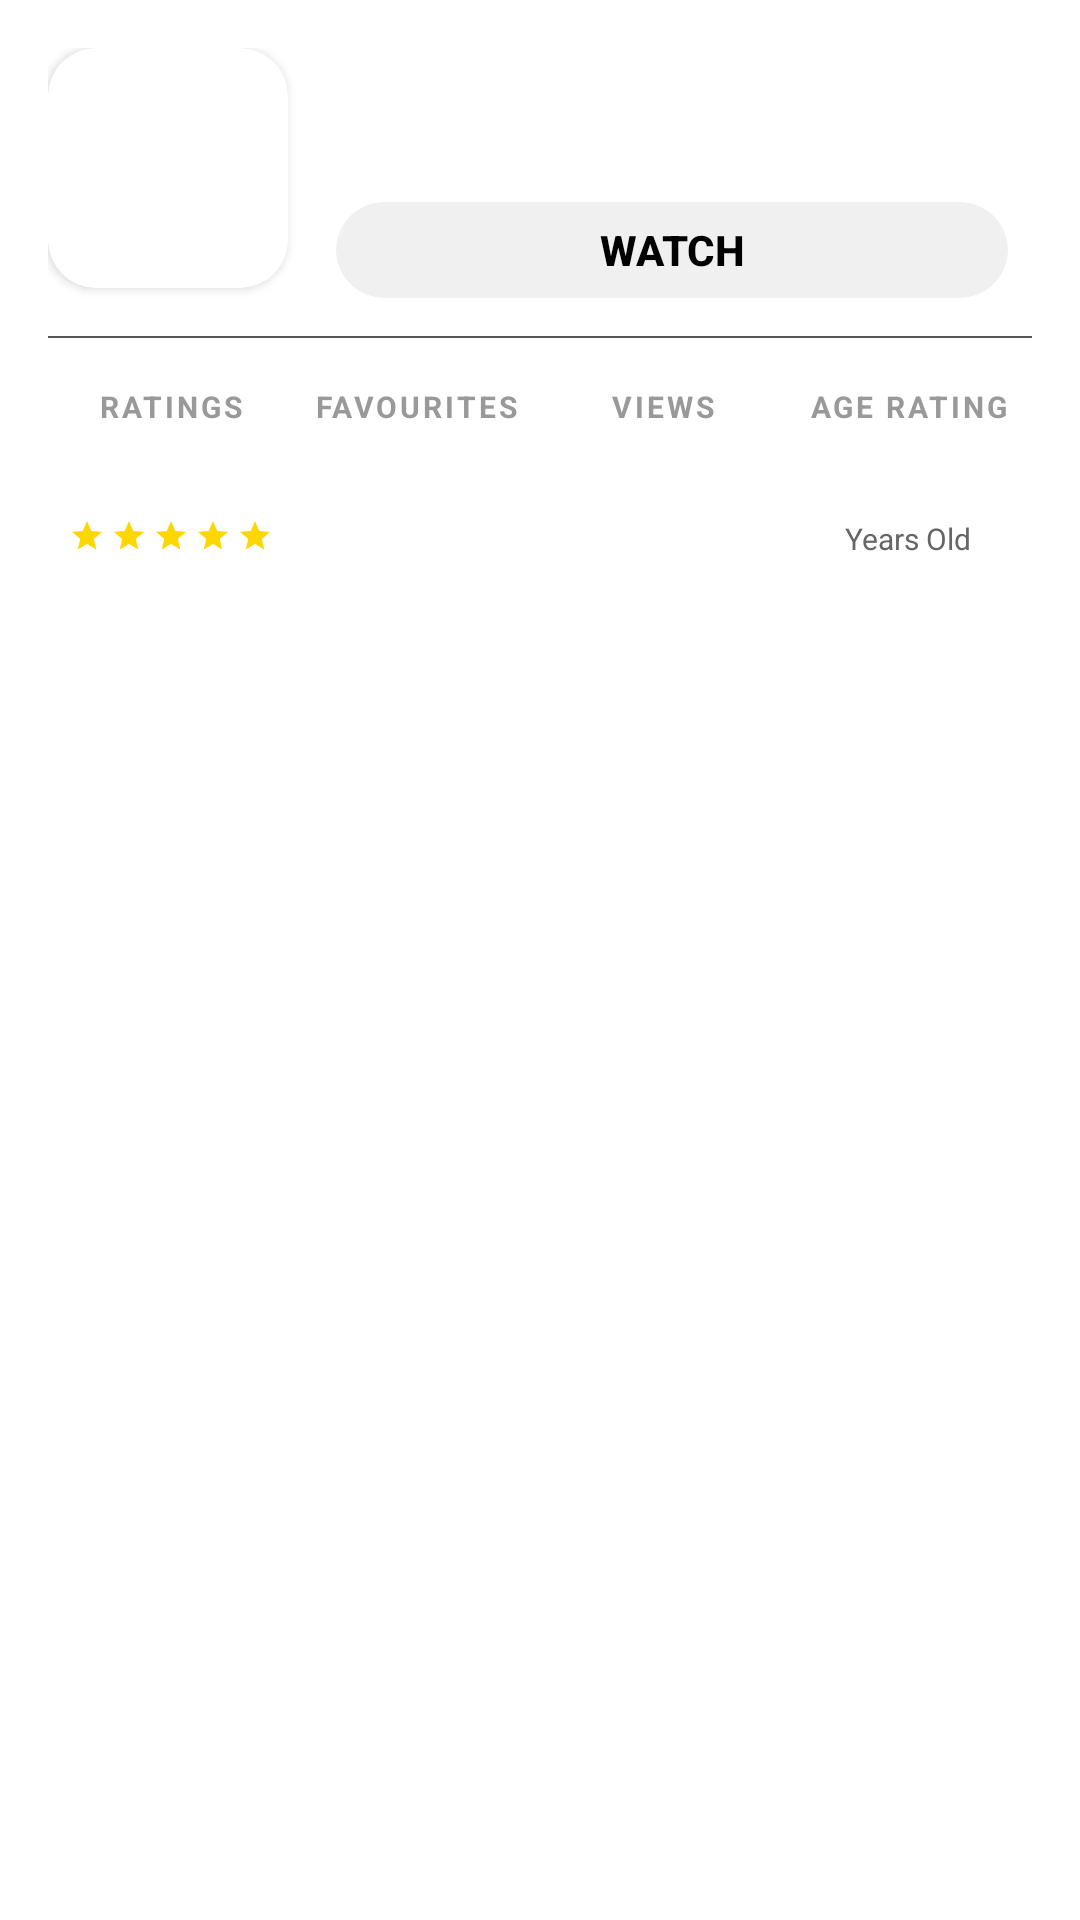

Write the Android layout XML for this screen, with the resource values it uses.
<!-- AndroidManifest.xml: application theme Theme.Seekho -->
<!-- res/layout/anime_list_item.xml -->
<?xml version="1.0" encoding="utf-8"?>
<androidx.constraintlayout.widget.ConstraintLayout xmlns:android="http://schemas.android.com/apk/res/android"
    xmlns:app="http://schemas.android.com/apk/res-auto"
    android:layout_width="match_parent"
    android:layout_height="wrap_content"
    xmlns:tools="http://schemas.android.com/tools"
    android:padding="16dp"
    android:background="@color/white">

    
    <androidx.cardview.widget.CardView
        android:id="@+id/cardPoster"
        android:layout_width="80dp"
        android:layout_height="80dp"
        app:cardCornerRadius="16dp"
        app:cardElevation="2dp"
        app:layout_constraintStart_toStartOf="parent"
        app:layout_constraintTop_toTopOf="parent">

        <ImageView
            android:id="@+id/imgPoster"
            android:layout_width="match_parent"
            android:layout_height="match_parent"
            android:scaleType="centerCrop"
            android:src="@drawable/sample_image"/>

    </androidx.cardview.widget.CardView>

    
    <TextView
        android:id="@+id/txtTitle"
        android:layout_width="0dp"
        android:layout_height="wrap_content"
        tools:text="Attack on Titan"
        android:textSize="18sp"
        android:textStyle="bold"
        android:textColor="@color/black"
        android:fontFamily="sans-serif-medium"
        android:maxLines="1"
        android:ellipsize="end"
        android:layout_marginStart="16dp"
        android:layout_marginEnd="16dp"
        app:layout_constraintStart_toEndOf="@id/cardPoster"
        app:layout_constraintEnd_toEndOf="parent"
        app:layout_constraintTop_toTopOf="@id/cardPoster"/>

    
    <TextView
        android:id="@+id/txtSubtitle"
        android:layout_width="0dp"
        android:layout_height="wrap_content"
        tools:text="Anime Series  Entertainment"
        android:textSize="14sp"
        android:textColor="#666666"
        android:maxLines="1"
        android:ellipsize="end"
        android:layout_marginTop="4dp"
        app:layout_constraintStart_toStartOf="@id/txtTitle"
        app:layout_constraintEnd_toEndOf="parent"
        app:layout_constraintTop_toBottomOf="@id/txtTitle"/>

    
    <androidx.cardview.widget.CardView
        android:id="@+id/btnGet"
        android:layout_width="0dp"
        android:layout_height="32dp"
        app:cardCornerRadius="16dp"
        app:cardElevation="0dp"
        android:layout_marginTop="4dp"
        android:backgroundTint="#F0F0F0"
        app:layout_constraintTop_toBottomOf="@+id/txtSubtitle"
        app:layout_constraintStart_toStartOf="@+id/txtTitle"
        app:layout_constraintEnd_toEndOf="parent"
        android:layout_marginEnd="8dp">

        <TextView
            android:layout_width="wrap_content"
            android:layout_height="match_parent"
            android:text="WATCH"
            android:textSize="14sp"
            android:textStyle="bold"
            android:textColor="@color/black"
            android:gravity="center"
            android:layout_gravity="center"
            android:paddingHorizontal="20dp"
            android:fontFamily="sans-serif-medium"/>

    </androidx.cardview.widget.CardView>












    
    <View
        android:id="@+id/divider"
        android:layout_width="match_parent"
        android:layout_height="0.5dp"
        android:background="@color/gray_600"
        android:layout_marginTop="16dp"
        app:layout_constraintTop_toBottomOf="@id/cardPoster"
        app:layout_constraintStart_toStartOf="parent"
        app:layout_constraintEnd_toEndOf="parent"/>

    
    <LinearLayout
        android:id="@+id/ratintLY"
        android:layout_width="match_parent"
        android:layout_height="wrap_content"
        android:orientation="horizontal"
        android:layout_marginTop="16dp"
        app:layout_constraintTop_toBottomOf="@id/divider"
        app:layout_constraintStart_toStartOf="parent"
        app:layout_constraintEnd_toEndOf="parent">

        
        <LinearLayout
            android:layout_width="0dp"
            android:layout_height="wrap_content"
            android:layout_weight="1"
            android:orientation="vertical"
            android:gravity="center">

            <TextView
                android:layout_width="wrap_content"
                android:layout_height="wrap_content"
                android:text="@string/ratings"
                android:textSize="10sp"
                android:textColor="#999999"
                android:textStyle="bold"
                android:letterSpacing="0.1"/>

            <TextView
                android:id="@+id/txtRating"
                android:layout_width="wrap_content"
                android:layout_height="wrap_content"
                tools:text="9.0"
                android:textSize="18sp"
                android:textStyle="bold"
                android:textColor="@color/black"
                android:layout_marginTop="4dp"/>

            
            <LinearLayout
                android:layout_width="wrap_content"
                android:layout_height="wrap_content"
                android:orientation="horizontal"
                android:layout_marginTop="2dp">

                <ImageView
                    android:layout_width="12dp"
                    android:layout_height="12dp"
                    android:src="@drawable/ic_star_small"
                    android:layout_marginEnd="2dp"/>

                <ImageView
                    android:layout_width="12dp"
                    android:layout_height="12dp"
                    android:src="@drawable/ic_star_small"
                    android:layout_marginEnd="2dp"/>

                <ImageView
                    android:layout_width="12dp"
                    android:layout_height="12dp"
                    android:src="@drawable/ic_star_small"
                    android:layout_marginEnd="2dp"/>

                <ImageView
                    android:layout_width="12dp"
                    android:layout_height="12dp"
                    android:src="@drawable/ic_star_small"
                    android:layout_marginEnd="2dp"/>

                <ImageView
                    android:layout_width="12dp"
                    android:layout_height="12dp"
                    android:src="@drawable/ic_star_small"/>

            </LinearLayout>

        </LinearLayout>

        
        <LinearLayout
            android:id="@+id/favouriteViewsLY"
            android:layout_width="0dp"
            android:layout_height="wrap_content"
            android:layout_weight="1"
            android:orientation="vertical"
            android:gravity="center">

            <TextView
                android:layout_width="wrap_content"
                android:layout_height="wrap_content"
                android:text="FAVOURITES"
                android:textSize="10sp"
                android:textColor="#999999"
                android:textStyle="bold"
                android:letterSpacing="0.1"/>

            <TextView
                android:id="@+id/txtFavourites"
                android:layout_width="wrap_content"
                android:layout_height="wrap_content"
                tools:text="1.2K"
                android:textSize="18sp"
                android:textStyle="bold"
                android:textColor="@color/black"
                android:layout_marginTop="4dp"/>
        </LinearLayout>

        
        <LinearLayout
            android:layout_width="0dp"
            android:layout_height="wrap_content"
            android:layout_weight="1"
            android:orientation="vertical"
            android:gravity="center">

            <TextView
                android:layout_width="wrap_content"
                android:layout_height="wrap_content"
                android:letterSpacing="0.1"
                android:text="VIEWS"
                android:textColor="#999999"
                android:textSize="10sp"
                android:textStyle="bold" />

            <TextView
                android:id="@+id/userViewsTV"
                android:layout_width="wrap_content"
                android:layout_height="wrap_content"
                tools:text="25"
                android:textSize="18sp"
                android:textStyle="bold"
                android:textColor="@color/black"
                android:layout_marginTop="4dp"/>

        </LinearLayout>

        
        <LinearLayout
            android:layout_width="0dp"
            android:layout_height="wrap_content"
            android:layout_weight="1"
            android:orientation="vertical"
            android:gravity="center">

            <TextView
                android:layout_width="wrap_content"
                android:layout_height="wrap_content"
                android:text="AGE RATING"
                android:textSize="10sp"
                android:textColor="#999999"
                android:textStyle="bold"
                android:letterSpacing="0.1"/>

            <TextView
                android:id="@+id/txtAgeRating"
                android:layout_width="wrap_content"
                android:layout_height="wrap_content"
                tools:text="13+"
                android:textSize="18sp"
                android:textStyle="bold"
                android:textColor="@color/black"
                android:layout_marginTop="4dp"/>

            <TextView
                android:layout_width="wrap_content"
                android:layout_height="wrap_content"
                android:text="@string/years_old"
                android:textSize="10sp"
                android:textColor="#666666"
                android:layout_marginTop="2dp"/>
        </LinearLayout>

    </LinearLayout>

</androidx.constraintlayout.widget.ConstraintLayout>
<!-- resources referenced by this layout -->
<resources>
  <color name="black">#FF000000</color>
  <color name="gray_600">#565656</color>
  <color name="white">#FFFFFFFF</color>
  <!-- drawable ic_share (drawable) -->
  <?xml version="1.0" encoding="utf-8"?>
  <vector xmlns:android="http://schemas.android.com/apk/res/android"
      android:width="24dp"
      android:height="24dp"
      android:viewportWidth="24"
      android:viewportHeight="24">
      <path
          android:fillColor="#666666"
          android:pathData="M18,16.08C17.24,16.08 16.56,16.38 16.04,16.85L8.91,12.7C8.96,12.47 9,12.24 9,12C9,11.76 8.96,11.53 8.91,11.3L15.96,7.19C16.5,7.69 17.21,8 18,8C19.66,8 21,6.66 21,5C21,3.34 19.66,2 18,2C16.34,2 15,3.34 15,5C15,5.24 15.04,5.47 15.09,5.7L8.04,9.81C7.5,9.31 6.79,9 6,9C4.34,9 3,10.34 3,12C3,13.66 4.34,15 6,15C6.79,15 7.5,14.69 8.04,14.19L15.16,18.34C15.11,18.55 15.08,18.77 15.08,19C15.08,20.61 16.39,21.92 18,21.92C19.61,21.92 20.92,20.61 20.92,19C20.92,17.39 19.61,16.08 18,16.08Z"/>
  </vector>
  <!-- drawable ic_star_small (drawable) -->
  <?xml version="1.0" encoding="utf-8"?>
  <vector xmlns:android="http://schemas.android.com/apk/res/android"
      android:width="12dp"
      android:height="12dp"
      android:viewportWidth="24"
      android:viewportHeight="24">
      <path
          android:fillColor="#FFD700"
          android:pathData="M12,17.27L18.18,21L16.54,13.97L22,9.24L14.81,8.62L12,2L9.19,8.62L2,9.24L7.46,13.97L5.82,21L12,17.27Z"/>
  </vector>
  <string name="ratings">RATINGS</string>
  <string name="years_old">Years Old</string>
  <style name="Theme.Seekho" parent="Base.Theme.Seekho" />
  <style name="Base.Theme.Seekho" parent="Theme.Material3.Light.NoActionBar">
      </style>
</resources>
